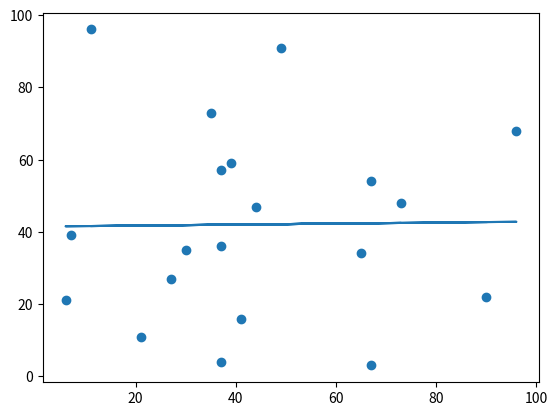

The script that saved this image:
import matplotlib.pyplot as plt
from scipy import stats

x = [90,44,37,37,96,11,67,35,39,21,27,30,49,65,7,6,37,67,73,41]
y = [22,47,4,36,68,96,54,73,59,11,27,35,91,34,39,21,57,3,48,16]

slope, intercept, r, p, std_err = stats.linregress(x, y)
print("slope", slope)
print("intercept", intercept)
print("r", r)
print("p", p)
print("std_err", std_err)

def myfun(x):
    return slope * x + intercept
mymodel = list(map(myfun, x))

plt.scatter(x,y)
plt.plot(x, mymodel)
plt.show()

print("r", r)